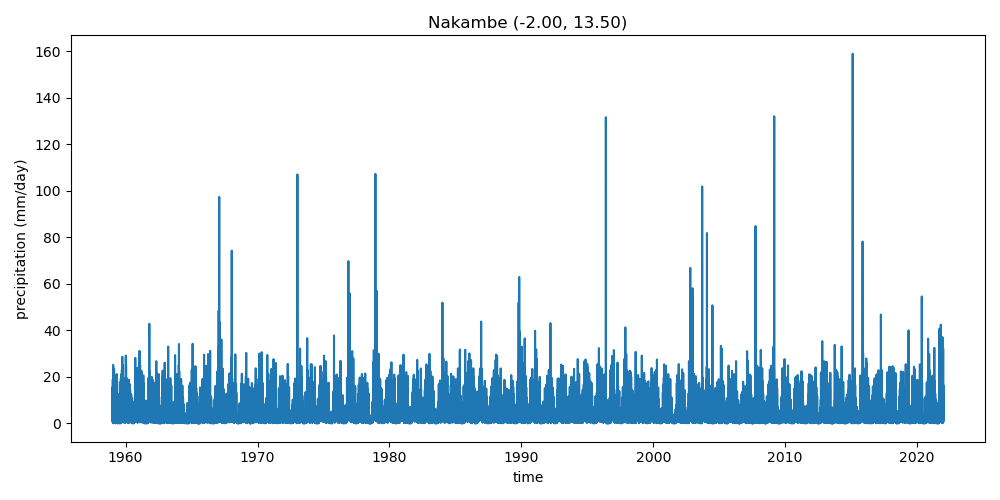

Data behind this chart, as committed beside it:
, precipitation
1959-01-01, 7.873
1959-01-02, 1.559
1959-01-03, 1.602
1959-01-04, 1.283
1959-01-05, 15.53
1959-01-06, 0.6145
1959-01-07, 6.691
1959-01-08, 8.865
1959-01-09, 6.766
1959-01-10, 6.888
1959-01-11, 18.9
1959-01-12, 4.489
1959-01-13, 0.4474
1959-01-14, 3.359
1959-01-15, 5.681
1959-01-16, 0.04901
1959-01-17, 1.696
1959-01-18, 6.277
1959-01-19, 0.6321
1959-01-20, 2.76
1959-01-21, 25.09
1959-01-22, 0.3707
1959-01-23, 1.043
1959-01-24, 1.314
1959-01-25, 1.433
1959-01-26, 6.48
1959-01-27, 7.056
1959-01-28, 11.52
1959-01-29, 12.32
1959-01-30, 1.754
1959-01-31, 0.09048
1959-02-01, 0.4926
1959-02-02, 0.4989
1959-02-03, 1.234
1959-02-04, 4.961
1959-02-05, 9.27
1959-02-06, 0.6296
1959-02-07, 0.00754
1959-02-08, 1.822
1959-02-09, 8.947
1959-02-10, 14.54
1959-02-11, 5.607
1959-02-12, 2.891
1959-02-13, 1.018
1959-02-14, 1.61
1959-02-15, 23.44
1959-02-16, 1.056
1959-02-17, 0.3971
1959-02-18, 0.6685
1959-02-19, 2.019
1959-02-20, 0.4034
1959-02-21, 0.5077
1959-02-22, 12.62
1959-02-23, 3.404
1959-02-24, 1.818
1959-02-25, 10.26
1959-02-26, 2.058
1959-02-27, 7.587
1959-02-28, 4.902
1959-03-01, 0.6157
... 22,951 more rows
